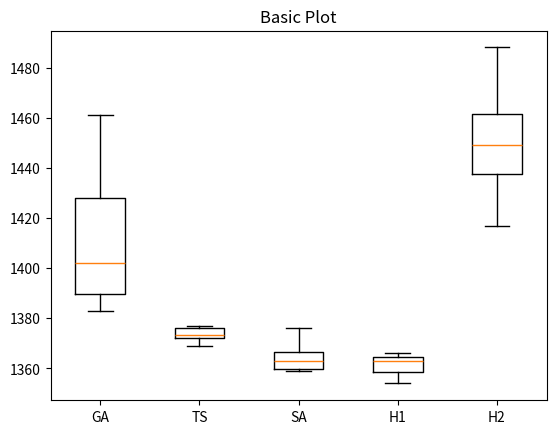

Recreate this plot in Python.
import matplotlib.pyplot as plt

fig1, ax1 = plt.subplots()
ax1.set_title('Basic Plot')
ax1.boxplot([
    [
  1431.0,
    1388.0,
    1419.0,
    1394.0,
    1449.0,
    1461.0,
    1383.0,
    1398.0,
    1386.0,
    1406.0
    ],
    [
    1376.0,
    1375.0,
    1369.0,
    1377.0,
    1369.0,
    1376.0,
    1372.0,
    1372.0,
    1376.0,
    1372.0
    ],
    [
    1376.0,
    1366.0,
    1359.0,
    1362.0,
    1362.0,
    1367.0,
    1359.0,
    1364.0,
    1359.0,
    1367.0
    ],
    [
       1363.0,
    1357.0,
    1360.0,
    1366.0,
    1366.0,
    1358.0,
    1354.0,
    1364.0,
    1365.0,
    1363.0
    ],
    [
      1488.0,
    1445.0,
    1428.0,
    1435.0,
    1417.0,
    1473.0,
    1451.0,
    1465.0,
    1450.0,
    1448.0
    ]
], labels=["GA", "TS", "SA", "H1", "H2"])

plt.show()